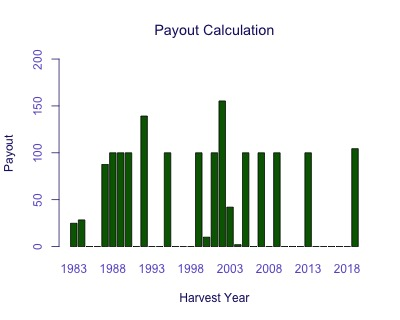

Values plotted in this chart, from the file beside it:
Harvest Year, Payout
1983, 24.84
1984, 28.43
1985, 0
1986, 0
1987, 87.63
1988, 100
1989, 100
1990, 100
1991, 0
1992, 139.2
1993, 0
1994, 0
1995, 100
1996, 0
1997, 0
1998, 0
1999, 100
2000, 10.02
2001, 100
2002, 155.3
2003, 42.05
2004, 2.015
2005, 100
2006, 0
2007, 100
2008, 0
2009, 100
2010, 0
2011, 0
2012, 0
2013, 100
2014, 0
2015, 0
2016, 0
2017, 0
2018, 0
2019, 104.4
